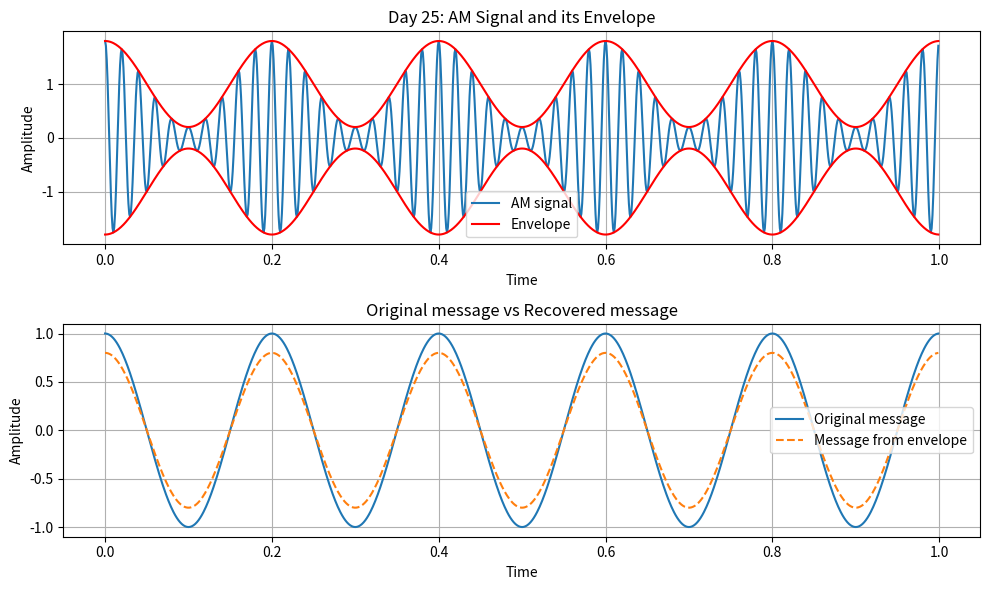

The matplotlib source for this figure:
# Day 25: Hilbert Transform and Envelope
# I am trying to get the envelope of an AM signal

import numpy as np
import matplotlib.pyplot as plt
from scipy.signal import hilbert

# I set my sampling frequency to 1000
fs = 1000
t = np.arange(0, 1, 1/fs)

# My message is 5 Hz and my carrier is 50 Hz
message = np.cos(2 * np.pi * 5 * t)
carrier = np.cos(2 * np.pi * 50 * t)

# This is my AM signal
am = (1 + 0.8 * message) * carrier

# Here I used Hilbert to get the analytic signal
analytic = hilbert(am)
envelope = abs(analytic) # this is the envelope

print("I got the envelope")
print("Max of envelope is", max(envelope))
print("Min of envelope is", min(envelope))

# First plot: AM signal and envelope
plt.figure(figsize=(10, 6))

plt.subplot(2, 1, 1)
plt.plot(t, am, label="AM signal")
plt.plot(t, envelope, label="Envelope", color="red")
plt.plot(t, -envelope, color="red")
plt.title("Day 25: AM Signal and its Envelope")
plt.xlabel("Time")
plt.ylabel("Amplitude")
plt.legend()
plt.grid(True)

# Second plot: I wanted to see if I can get my message back
plt.subplot(2, 1, 2)
plt.plot(t, message, label="Original message")
plt.plot(t, envelope - 1, label="Message from envelope", linestyle="--")
plt.title("Original message vs Recovered message")
plt.xlabel("Time")
plt.ylabel("Amplitude")
plt.legend()
plt.grid(True)

plt.tight_layout()
plt.show()
